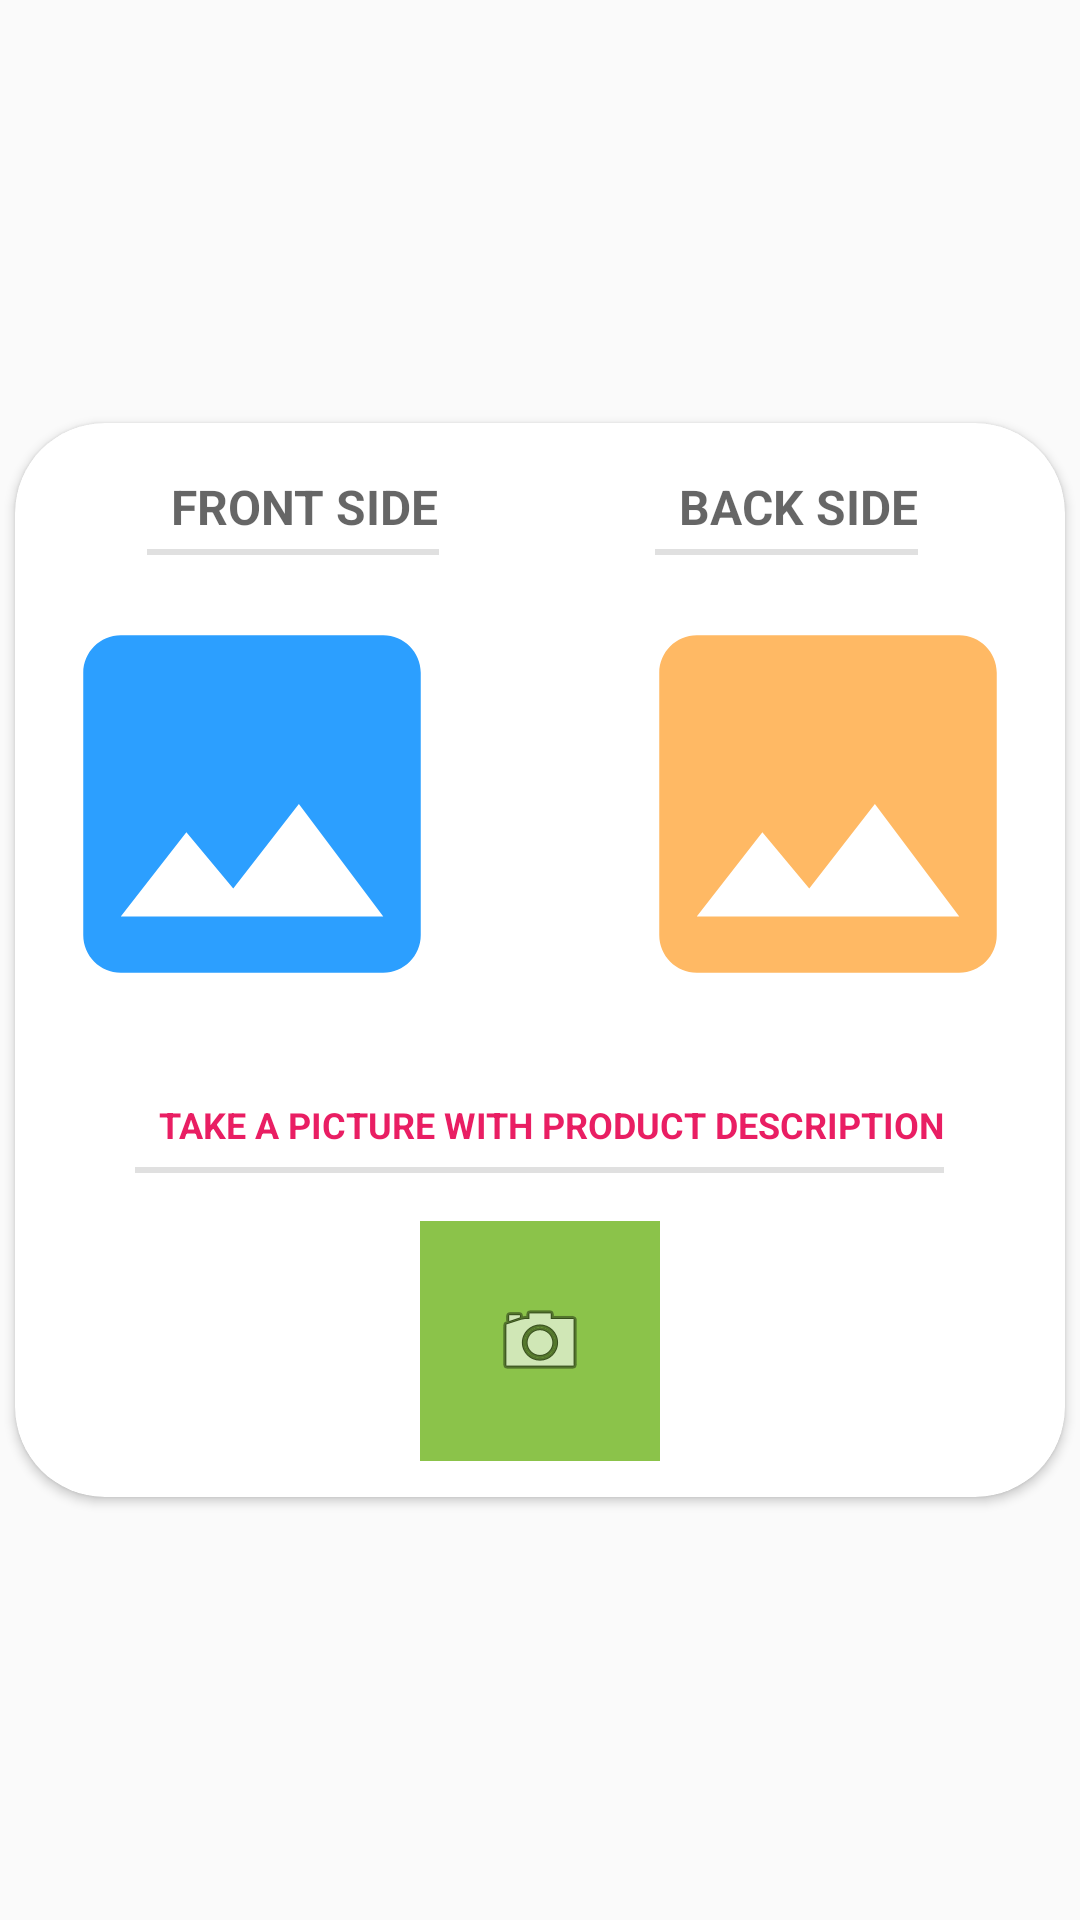

This screen was rendered from an Android layout file. Write that file and the resources it references.
<!-- AndroidManifest.xml: application theme AppTheme -->
<!-- res/layout/product_picture.xml -->
<?xml version="1.0" encoding="utf-8"?>
<RelativeLayout xmlns:android="http://schemas.android.com/apk/res/android"
    xmlns:tools="http://schemas.android.com/tools"
    android:layout_height="match_parent"
    android:layout_width="match_parent"
    xmlns:card_view="http://schemas.android.com/apk/res-auto">

    <androidx.cardview.widget.CardView
        android:id="@+id/card_view"
        android:layout_width="match_parent"
        android:layout_height="wrap_content"
        android:layout_gravity="center"
        android:layout_centerVertical="true"
        android:layout_margin="@dimen/card_margin"
        card_view:cardCornerRadius="@dimen/card_album_radius">


        <RelativeLayout
            android:layout_width="match_parent"
            android:layout_height="wrap_content"
            android:orientation="vertical"
            android:layout_margin="4dp"
            >

            <TextView
                android:id="@+id/frontside"
                style="?android:listSeparatorTextViewStyle"
                android:layout_width="wrap_content"
                android:layout_height="wrap_content"
                android:layout_alignParentLeft="true"
                android:layout_marginStart="40dp"
                android:layout_marginTop="8dp"
                android:layout_marginEnd="40dp"
                android:text="Front Side"
                android:textSize="16sp" />

            <TextView
                android:id="@+id/backside"
                style="?android:listSeparatorTextViewStyle"
                android:layout_width="wrap_content"
                android:layout_height="wrap_content"
                android:layout_alignParentRight="true"
                android:layout_marginStart="45dp"
                android:layout_marginTop="8dp"
                android:layout_marginEnd="45dp"
                android:text="Back Side"
                android:textSize="16sp" />

            <ImageView
                android:id="@+id/image_captured1"
                android:layout_width="150dp"
                android:layout_height="150dp"
                android:layout_below="@id/frontside"
                android:layout_alignParentLeft="true"
                android:layout_marginTop="8dp"
                android:layout_marginBottom="8dp"
                android:background="#FFFFFF"
                android:cropToPadding="true"
                android:scaleType="fitXY"
                android:src="@drawable/frontside"
                android:tag="default"
                tools:src="@drawable/frontside" />

            <ImageView
                android:id="@+id/image_captured2"
                android:layout_width="150dp"
                android:layout_height="150dp"
                android:layout_below="@id/backside"
                android:layout_alignParentRight="true"
                android:layout_marginTop="8dp"
                android:layout_marginBottom="8dp"
                android:background="#FFFFFF"
                android:cropToPadding="true"
                android:scaleType="fitXY"
                android:src="@drawable/backside"
                android:tag="default"
                tools:src="@drawable/backside" />

            <TextView
                android:id="@+id/image_text"
                style="?android:listSeparatorTextViewStyle"
                android:layout_width="wrap_content"
                android:layout_height="wrap_content"
                android:layout_below="@+id/image_captured2"
                android:layout_centerHorizontal="true"
                android:layout_marginStart="8dp"
                android:layout_marginTop="8dp"
                android:layout_marginEnd="8dp"
                android:layout_marginBottom="8dp"
                android:text="Take A Picture With Product Description"
                android:textColor="#E91E63"
                android:textSize="12sp" />

            <ImageButton
                android:id="@+id/imageButton"
                android:layout_width="80dp"
                android:layout_height="80dp"
                android:layout_below="@id/image_text"
                android:layout_centerHorizontal="true"
                android:layout_marginStart="8dp"
                android:layout_marginTop="8dp"
                android:layout_marginEnd="8dp"
                android:layout_marginBottom="8dp"
                android:background="#8BC34A"
                android:src="@android:drawable/ic_menu_camera"
                tools:src="@android:drawable/ic_menu_camera" />

        </RelativeLayout>

    </androidx.cardview.widget.CardView>

</RelativeLayout>
<!-- resources referenced by this layout -->
<resources>
  <dimen name="card_album_radius">30dp</dimen>
  <dimen name="card_margin">5dp</dimen>
  <!-- drawable backside (drawable) -->
  <vector android:height="24dp" android:tint="#FFB964"
      android:viewportHeight="24" android:viewportWidth="24"
      android:width="24dp" xmlns:android="http://schemas.android.com/apk/res/android">
      <path android:fillColor="@android:color/white" android:pathData="M21,19V5c0,-1.1 -0.9,-2 -2,-2H5c-1.1,0 -2,0.9 -2,2v14c0,1.1 0.9,2 2,2h14c1.1,0 2,-0.9 2,-2zM8.5,13.5l2.5,3.01L14.5,12l4.5,6H5l3.5,-4.5z"/>
  </vector>
  <!-- drawable frontside (drawable) -->
  <vector android:height="24dp" android:tint="#2C9FFF"
      android:viewportHeight="24" android:viewportWidth="24"
      android:width="24dp" xmlns:android="http://schemas.android.com/apk/res/android">
      <path android:fillColor="@android:color/white" android:pathData="M21,19V5c0,-1.1 -0.9,-2 -2,-2H5c-1.1,0 -2,0.9 -2,2v14c0,1.1 0.9,2 2,2h14c1.1,0 2,-0.9 2,-2zM8.5,13.5l2.5,3.01L14.5,12l4.5,6H5l3.5,-4.5z"/>
  </vector>
  <style name="AppTheme" parent="Theme.AppCompat.Light.NoActionBar">
          <item name="colorPrimary">@color/colorPrimary</item>
          <item name="colorPrimaryDark">@color/colorPrimaryDark</item>
          <item name="colorAccent">@color/colorAccent</item>
          <item name="android:windowContentOverlay">@null</item>
          <item name="windowActionBar">false</item>
          <item name="windowNoTitle">true</item>
          <item name="drawerArrowStyle">@style/MaterialDrawer.DrawerArrowStyle</item>
      </style>
  <color name="colorPrimary">#3F51B5</color>
  <color name="colorPrimaryDark">#303F9F</color>
  <color name="colorAccent">#3F51B5</color>
  <style name="MaterialDrawer.DrawerArrowStyle" parent="Widget.AppCompat.DrawerArrowToggle">
          <item name="spinBars">false</item>
          <item name="color">@android:color/white</item>
      </style>
</resources>
